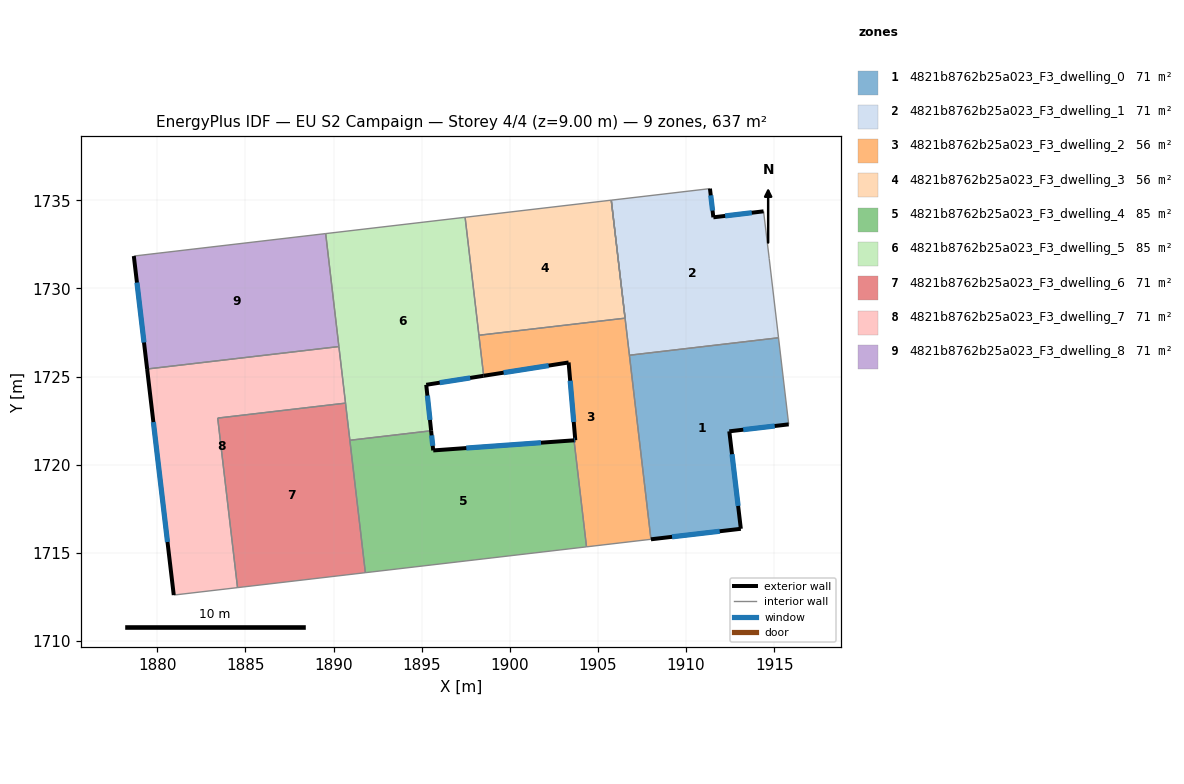
=== STOREY PLAN SPEC (per zone: floor XY polygon, exterior-wall plan segments, windows/doors) ===
zone 1: 4821b8762b25a023_F3_dwelling_0  (70.7 m²)
  floor: (1915.25, 1727.20) (1915.83, 1722.29) (1912.46, 1721.89) (1913.11, 1716.36) (1908.01, 1715.76) (1906.79, 1726.21)
  exterior wall: (1913.11, 1716.36) – (1912.46, 1721.89)  [5.6 m]
    window: (1912.96, 1717.66) – (1912.61, 1720.59)  [4.7 m²]
  exterior wall: (1908.01, 1715.76) – (1913.11, 1716.36)  [5.1 m]
    window: (1909.21, 1715.90) – (1911.91, 1716.22)  [4.3 m²]
  exterior wall: (1912.46, 1721.89) – (1915.83, 1722.29)  [3.4 m]
    window: (1913.25, 1721.98) – (1915.03, 1722.19)  [2.9 m²]
  interior walls: 3
zone 2: 4821b8762b25a023_F3_dwelling_1  (70.7 m²)
  floor: (1914.40, 1734.37) (1914.72, 1731.71) (1915.25, 1727.20) (1906.79, 1726.21) (1905.76, 1735.01) (1911.36, 1735.66) (1911.55, 1734.03)
  exterior wall: (1911.55, 1734.03) – (1911.36, 1735.66)  [1.6 m]
    window: (1911.51, 1734.42) – (1911.40, 1735.28)  [1.4 m²]
  exterior wall: (1914.40, 1734.37) – (1911.55, 1734.03)  [2.9 m]
    window: (1913.73, 1734.29) – (1912.22, 1734.11)  [2.4 m²]
  interior walls: 6
zone 3: 4821b8762b25a023_F3_dwelling_2  (56.3 m²)
  floor: (1906.54, 1728.31) (1908.01, 1715.76) (1904.35, 1715.33) (1903.65, 1721.38) (1903.72, 1721.38) (1903.34, 1725.80) (1898.52, 1725.04) (1898.25, 1727.34)
  exterior wall: (1903.72, 1721.38) – (1903.65, 1721.38)  [0.1 m]
    window: (1903.70, 1721.38) – (1903.66, 1721.38)  [0.1 m²]
  exterior wall: (1903.34, 1725.80) – (1903.72, 1721.38)  [4.4 m]
    window: (1903.43, 1724.76) – (1903.63, 1722.42)  [3.7 m²]
  exterior wall: (1898.52, 1725.04) – (1903.34, 1725.80)  [4.9 m]
    window: (1899.65, 1725.22) – (1902.21, 1725.62)  [4.1 m²]
  interior walls: 8
zone 4: 4821b8762b25a023_F3_dwelling_3  (56.3 m²)
  floor: (1905.76, 1735.01) (1906.54, 1728.31) (1898.25, 1727.34) (1897.46, 1734.04)
  interior walls: 4
zone 5: 4821b8762b25a023_F3_dwelling_4  (85.2 m²)
  floor: (1903.65, 1721.38) (1904.35, 1715.33) (1891.80, 1713.87) (1890.92, 1721.38) (1895.54, 1721.92) (1895.66, 1720.81)
  exterior wall: (1895.66, 1720.81) – (1895.54, 1721.92)  [1.1 m]
    window: (1895.63, 1721.07) – (1895.56, 1721.66)  [0.9 m²]
  exterior wall: (1903.65, 1721.38) – (1895.66, 1720.81)  [8.0 m]
    window: (1901.77, 1721.24) – (1897.53, 1720.94)  [6.8 m²]
  interior walls: 4
zone 6: 4821b8762b25a023_F3_dwelling_5  (85.2 m²)
  floor: (1897.46, 1734.04) (1898.52, 1725.04) (1895.26, 1724.53) (1895.54, 1721.92) (1890.92, 1721.38) (1889.55, 1733.11)
  exterior wall: (1895.26, 1724.53) – (1898.52, 1725.04)  [3.3 m]
    window: (1896.02, 1724.65) – (1897.75, 1724.92)  [2.8 m²]
  exterior wall: (1895.54, 1721.92) – (1895.26, 1724.53)  [2.6 m]
    window: (1895.47, 1722.53) – (1895.32, 1723.92)  [2.2 m²]
  interior walls: 7
zone 7: 4821b8762b25a023_F3_dwelling_6  (70.7 m²)
  floor: (1890.68, 1723.49) (1891.80, 1713.87) (1884.55, 1713.02) (1883.42, 1722.64)
  interior walls: 5
zone 8: 4821b8762b25a023_F3_dwelling_7  (70.7 m²)
  floor: (1890.30, 1726.70) (1890.68, 1723.49) (1883.42, 1722.64) (1884.55, 1713.02) (1880.93, 1712.60) (1879.42, 1725.43)
  exterior wall: (1879.42, 1725.43) – (1880.93, 1712.60)  [12.9 m]
    window: (1879.77, 1722.41) – (1880.58, 1715.61)  [10.9 m²]
  interior walls: 5
zone 9: 4821b8762b25a023_F3_dwelling_8  (70.7 m²)
  floor: (1889.55, 1733.11) (1890.30, 1726.70) (1879.42, 1725.43) (1878.66, 1731.84)
  exterior wall: (1878.66, 1731.84) – (1879.42, 1725.43)  [6.5 m]
    window: (1878.84, 1730.33) – (1879.24, 1726.93)  [5.4 m²]
  interior walls: 3

=== DERIVED (storey summary) ===
Building: EU S2 Campaign
Storey: 4 of 4  (floor level z = 9.00 m)
Storey gross floor area: 636.6 m²
Zones on this storey: 9
  - 4821b8762b25a023_F3_dwelling_0: floor 70.7 m²; exterior wall 14.1 m (42.3 m²); 3 window(s) 11.9 m²; WWR 28.1%
  - 4821b8762b25a023_F3_dwelling_1: floor 70.7 m²; exterior wall 4.5 m (13.5 m²); 2 window(s) 3.8 m²; WWR 28.1%
  - 4821b8762b25a023_F3_dwelling_2: floor 56.3 m²; exterior wall 9.4 m (28.1 m²); 3 window(s) 7.9 m²; WWR 28.1%
  - 4821b8762b25a023_F3_dwelling_3: floor 56.3 m²
  - 4821b8762b25a023_F3_dwelling_4: floor 85.2 m²; exterior wall 9.1 m (27.4 m²); 2 window(s) 7.7 m²; WWR 28.1%
  - 4821b8762b25a023_F3_dwelling_5: floor 85.2 m²; exterior wall 5.9 m (17.8 m²); 2 window(s) 5.0 m²; WWR 28.1%
  - 4821b8762b25a023_F3_dwelling_6: floor 70.7 m²
  - 4821b8762b25a023_F3_dwelling_7: floor 70.7 m²; exterior wall 12.9 m (38.8 m²); 1 window(s) 10.9 m²; WWR 28.1%
  - 4821b8762b25a023_F3_dwelling_8: floor 70.7 m²; exterior wall 6.5 m (19.4 m²); 1 window(s) 5.4 m²; WWR 28.1%
Zone adjacency (shared interzone walls):
  - 4821b8762b25a023_F3_dwelling_0 ↔ 4821b8762b25a023_F3_dwelling_1
  - 4821b8762b25a023_F3_dwelling_0 ↔ 4821b8762b25a023_F3_dwelling_2
  - 4821b8762b25a023_F3_dwelling_1 ↔ 4821b8762b25a023_F3_dwelling_2
  - 4821b8762b25a023_F3_dwelling_2 ↔ 4821b8762b25a023_F3_dwelling_3
  - 4821b8762b25a023_F3_dwelling_2 ↔ 4821b8762b25a023_F3_dwelling_4
  - 4821b8762b25a023_F3_dwelling_2 ↔ 4821b8762b25a023_F3_dwelling_5
  - 4821b8762b25a023_F3_dwelling_3 ↔ 4821b8762b25a023_F3_dwelling_5
  - 4821b8762b25a023_F3_dwelling_4 ↔ 4821b8762b25a023_F3_dwelling_5
  - 4821b8762b25a023_F3_dwelling_4 ↔ 4821b8762b25a023_F3_dwelling_6
  - 4821b8762b25a023_F3_dwelling_5 ↔ 4821b8762b25a023_F3_dwelling_6
  - 4821b8762b25a023_F3_dwelling_5 ↔ 4821b8762b25a023_F3_dwelling_7
  - 4821b8762b25a023_F3_dwelling_5 ↔ 4821b8762b25a023_F3_dwelling_8
  - 4821b8762b25a023_F3_dwelling_6 ↔ 4821b8762b25a023_F3_dwelling_7
  - 4821b8762b25a023_F3_dwelling_7 ↔ 4821b8762b25a023_F3_dwelling_8